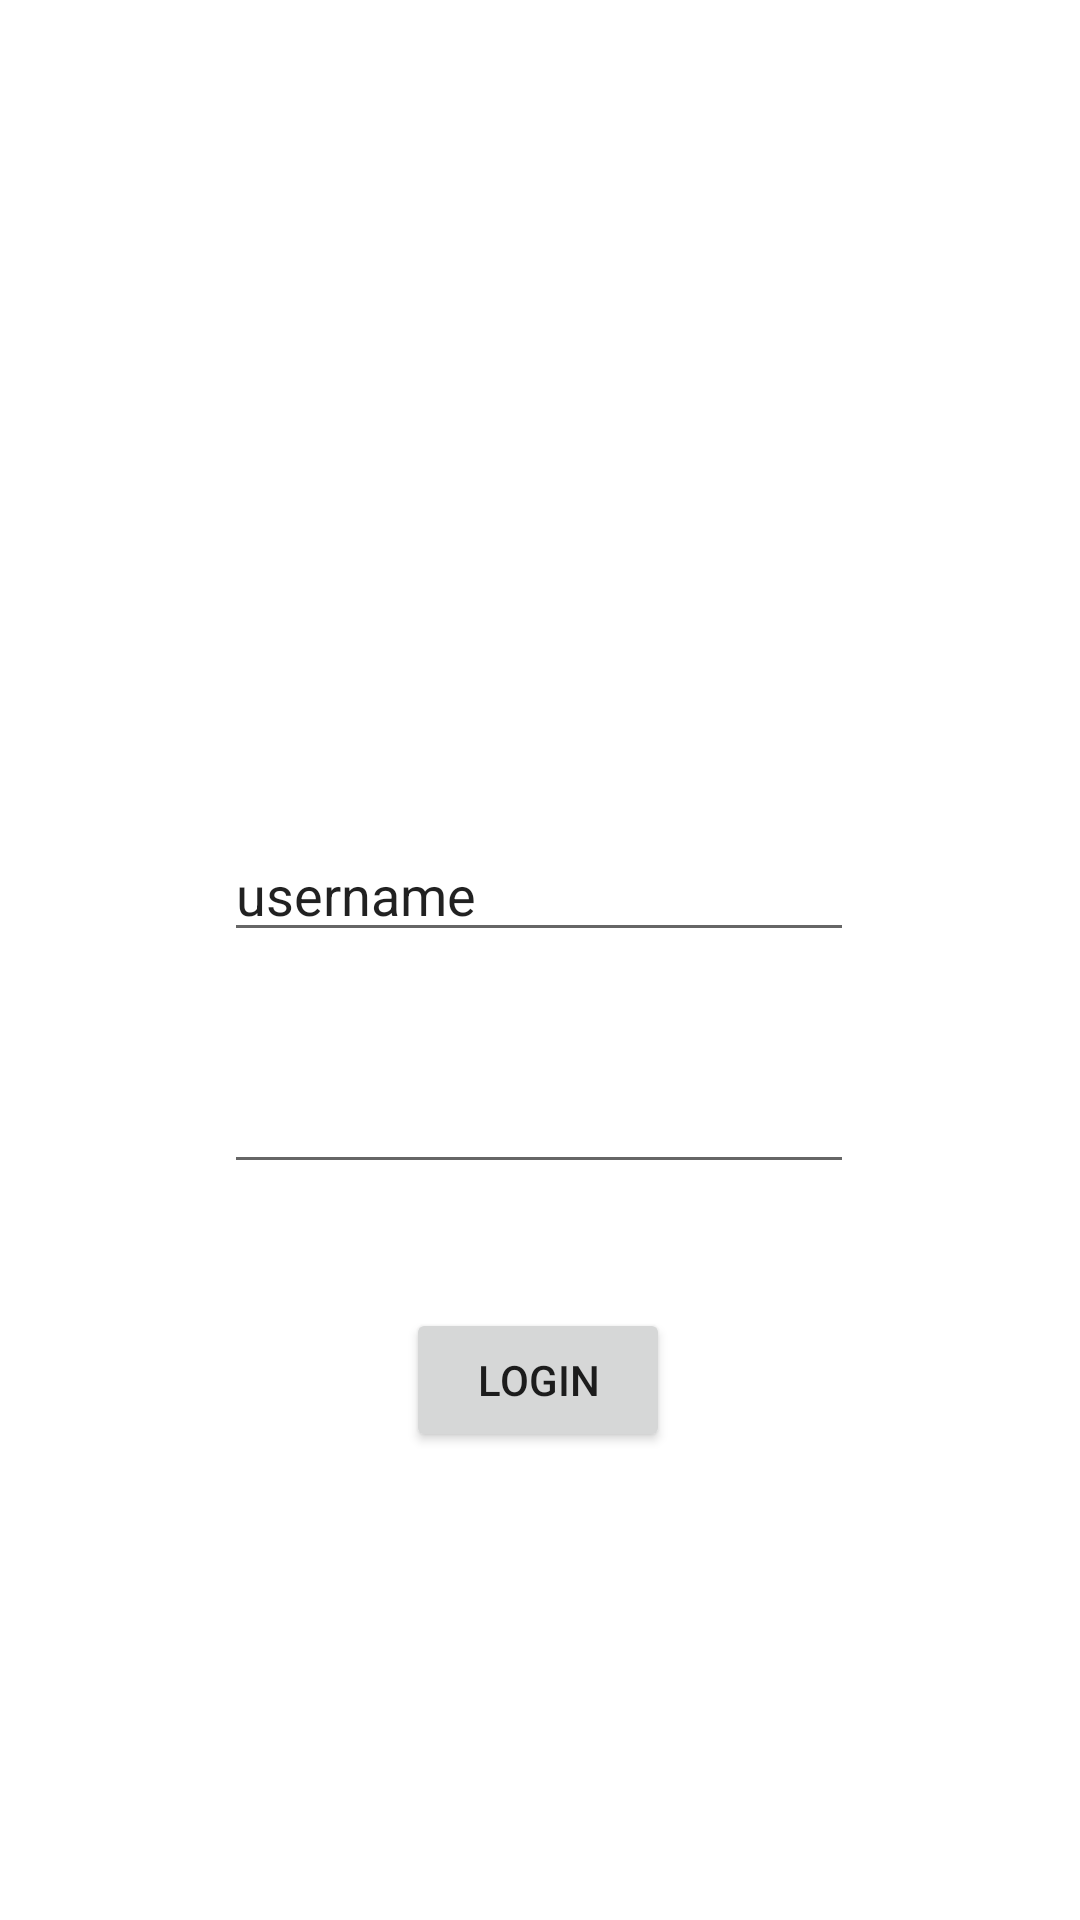

This screen was rendered from an Android layout file. Write that file and the resources it references.
<!-- AndroidManifest.xml: application theme Theme.ImplicitandExplicitIntents -->
<!-- res/layout/activity_main.xml -->
<?xml version="1.0" encoding="utf-8"?>
<androidx.constraintlayout.widget.ConstraintLayout xmlns:android="http://schemas.android.com/apk/res/android"
    xmlns:app="http://schemas.android.com/apk/res-auto"
    xmlns:tools="http://schemas.android.com/tools"
    android:id="@+id/email"
    android:layout_width="match_parent"
    android:layout_height="match_parent"
    tools:context=".MainActivity">

    <Button
        android:id="@+id/LoginBtn"
        android:layout_width="wrap_content"
        android:layout_height="wrap_content"
        android:layout_marginTop="436dp"
        android:labelFor="@id/LoginBtn"
        android:text="Login"
        app:layout_constraintEnd_toEndOf="parent"
        app:layout_constraintHorizontal_bias="0.498"
        app:layout_constraintStart_toStartOf="parent"
        app:layout_constraintTop_toTopOf="parent" />

    <EditText
        android:id="@+id/Password"
        android:layout_width="wrap_content"
        android:layout_height="wrap_content"
        android:layout_marginTop="36dp"
        android:ems="10"
        android:inputType="textPassword"
        android:labelFor="@id/Password"
        app:layout_constraintEnd_toEndOf="parent"
        app:layout_constraintHorizontal_bias="0.497"
        app:layout_constraintStart_toStartOf="parent"
        app:layout_constraintTop_toBottomOf="@+id/Username"
        tools:ignore="MissingConstraints"
        tools:text="Password"
        android:autofillHints="" />

    <EditText
        android:id="@+id/Username"
        android:layout_width="wrap_content"
        android:layout_height="wrap_content"
        android:layout_marginTop="276dp"
        android:ems="10"
        android:importantForAutofill="no"
        android:inputType="textPersonName"
        android:labelFor="@id/Username"
        android:text="username"
        app:layout_constraintEnd_toEndOf="parent"
        app:layout_constraintHorizontal_bias="0.497"
        app:layout_constraintStart_toStartOf="parent"
        app:layout_constraintTop_toTopOf="parent"
        tools:ignore="MissingConstraints" />

</androidx.constraintlayout.widget.ConstraintLayout>
<!-- resources referenced by this layout -->
<resources>
  <style name="Theme.ImplicitandExplicitIntents" parent="Theme.MaterialComponents.DayNight.NoActionBar">
          
  
          <item name="colorOnPrimary">@color/white</item>
          
          <item name="colorSecondary">@color/red_100</item>
          <item name="colorSecondaryVariant">@color/red_200</item>
          <item name="colorOnSecondary">@color/black</item>
          
          <item name="android:statusBarColor" tools:targetApi="l">?attr/colorPrimaryVariant</item>
          
      </style>
  <color name="white">#FFFFFFFF</color>
  <color name="red_100">#F0D7D5</color>
  <color name="red_200">#DA9793</color>
  <color name="black">#FF000000</color>
</resources>
